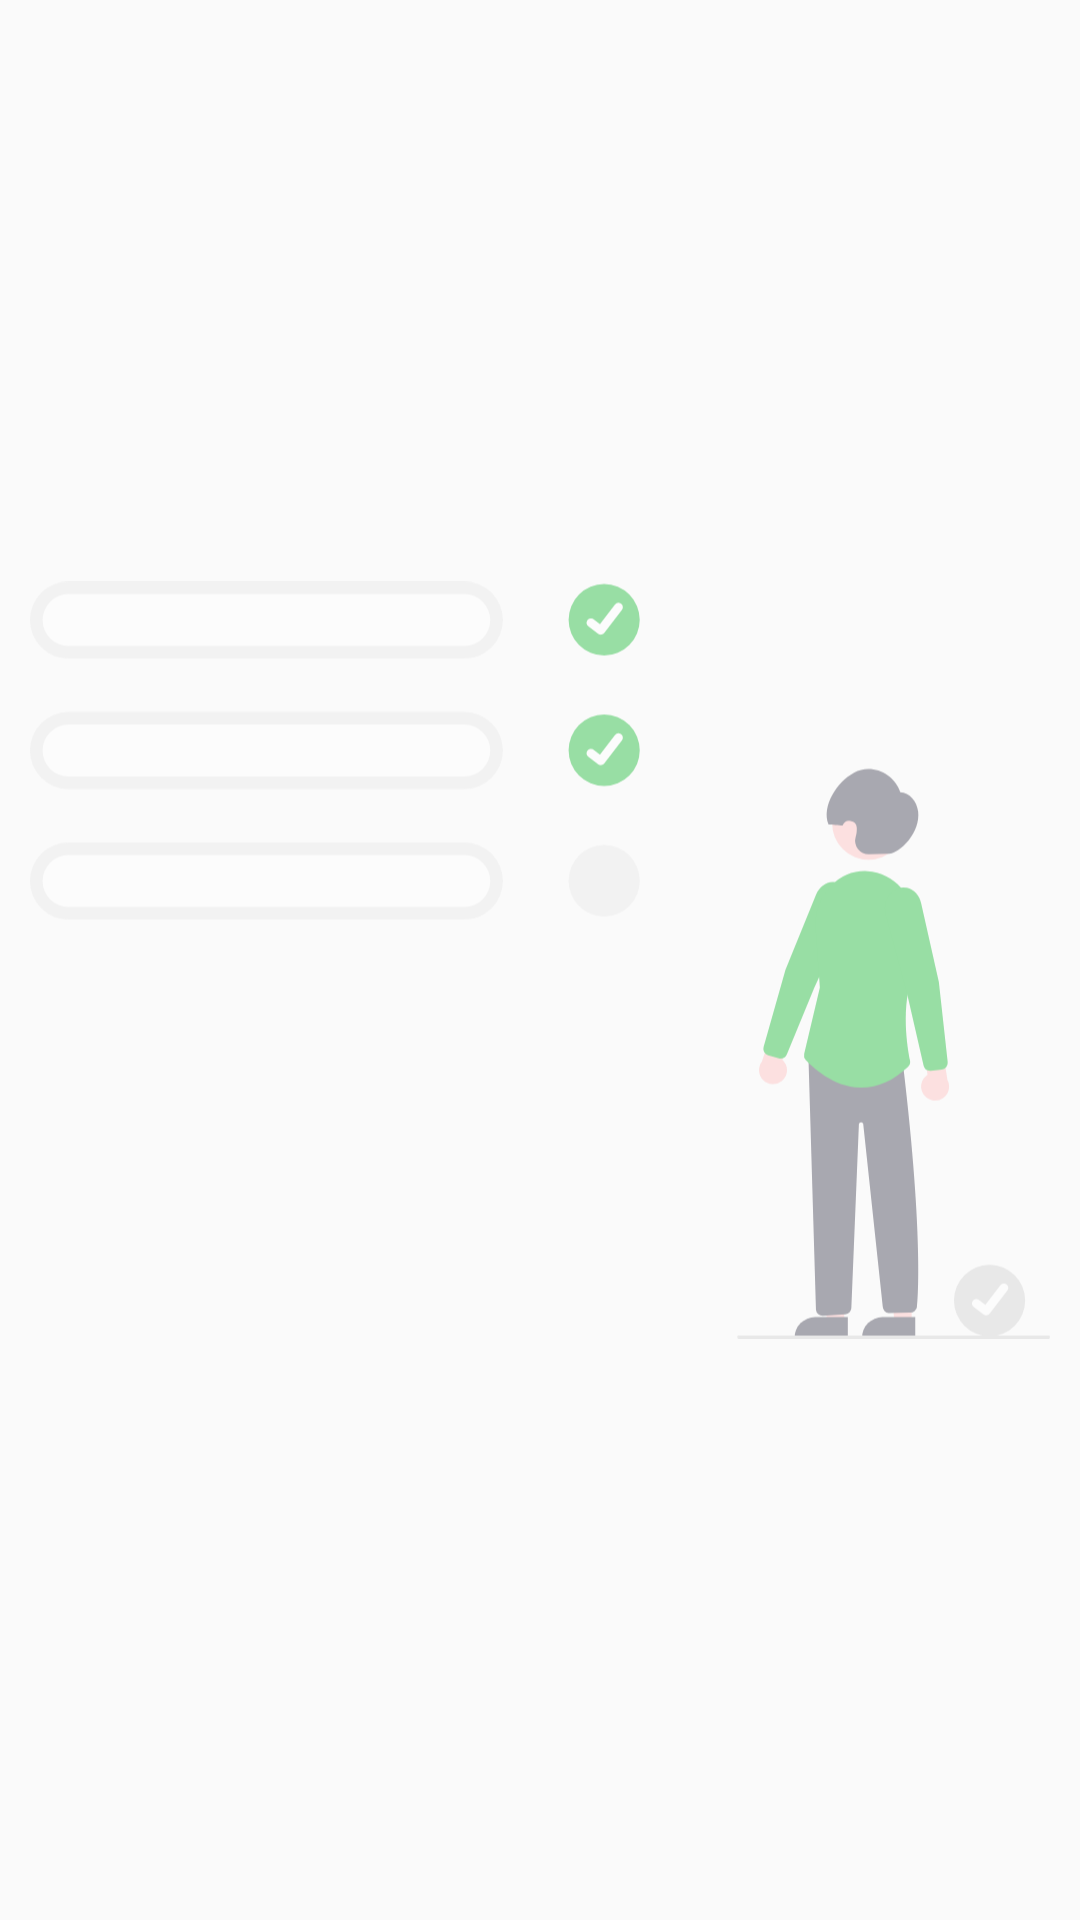

Here is an Android app screen rendered from its layout file. Give the layout XML and the strings, colors and styles it references.
<!-- AndroidManifest.xml: application theme AppTheme -->
<!-- res/layout/fragment_request.xml -->
<?xml version="1.0" encoding="utf-8"?>
<FrameLayout xmlns:android="http://schemas.android.com/apk/res/android"
    xmlns:app="http://schemas.android.com/apk/res-auto"
    xmlns:tools="http://schemas.android.com/tools"
    android:layout_width="match_parent"
    android:layout_height="match_parent"
    android:padding="10sp"
    tools:context=".RequestFragment">

    

    <ImageView
        android:id="@+id/imageView6"
        android:layout_width="fill_parent"
        android:layout_height="fill_parent"
        android:alpha="0.4"
        android:src="@drawable/ic_undraw_accept_request_re_d81h" />

    <androidx.recyclerview.widget.RecyclerView
        android:id="@+id/requestView"
        android:layout_width="match_parent"
        android:layout_height="match_parent" />

</FrameLayout>
<!-- resources referenced by this layout -->
<resources>
  <!-- drawable ic_undraw_accept_request_re_d81h: vector/xml drawable (drawable, 5777 chars, omitted) -->
  <style name="AppTheme" parent="Theme.AppCompat.Light.NoActionBar">
          
          <item name="colorPrimary">@color/colorPrimary</item>
          <item name="colorPrimaryDark">@color/colorPrimaryDark</item>
          <item name="colorAccent">@color/colorAccent</item>
          <item name="android:windowContentTransitions">true</item>
  
      </style>
  <color name="colorPrimary">@android:color/holo_green_dark</color>
  <color name="colorPrimaryDark">@android:color/holo_green_dark</color>
  <color name="colorAccent">#03DAC5</color>
</resources>
